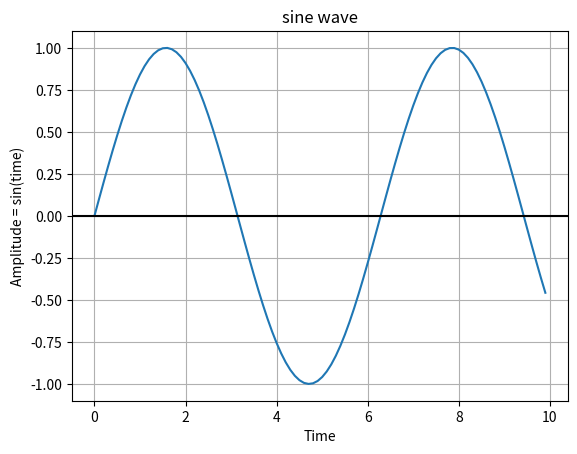

Write the Python code that produced this figure.
import numpy as np
import matplotlib.pyplot as plot

time = np.arange(0, 10, 0.1); #get x value of the wave
amplitude = np.sin(time)


plot.plot(time, amplitude)# plot a sine wave using and amplitude obtained for the sine wave
plot.title('sine wave')#give a title for the sine wave plot

plot.xlabel('Time')

plot.ylabel('Amplitude = sin(time)')

plot.grid(True, which ='both')
plot.axhline(y=0, color='k')
plot.show()

#source: